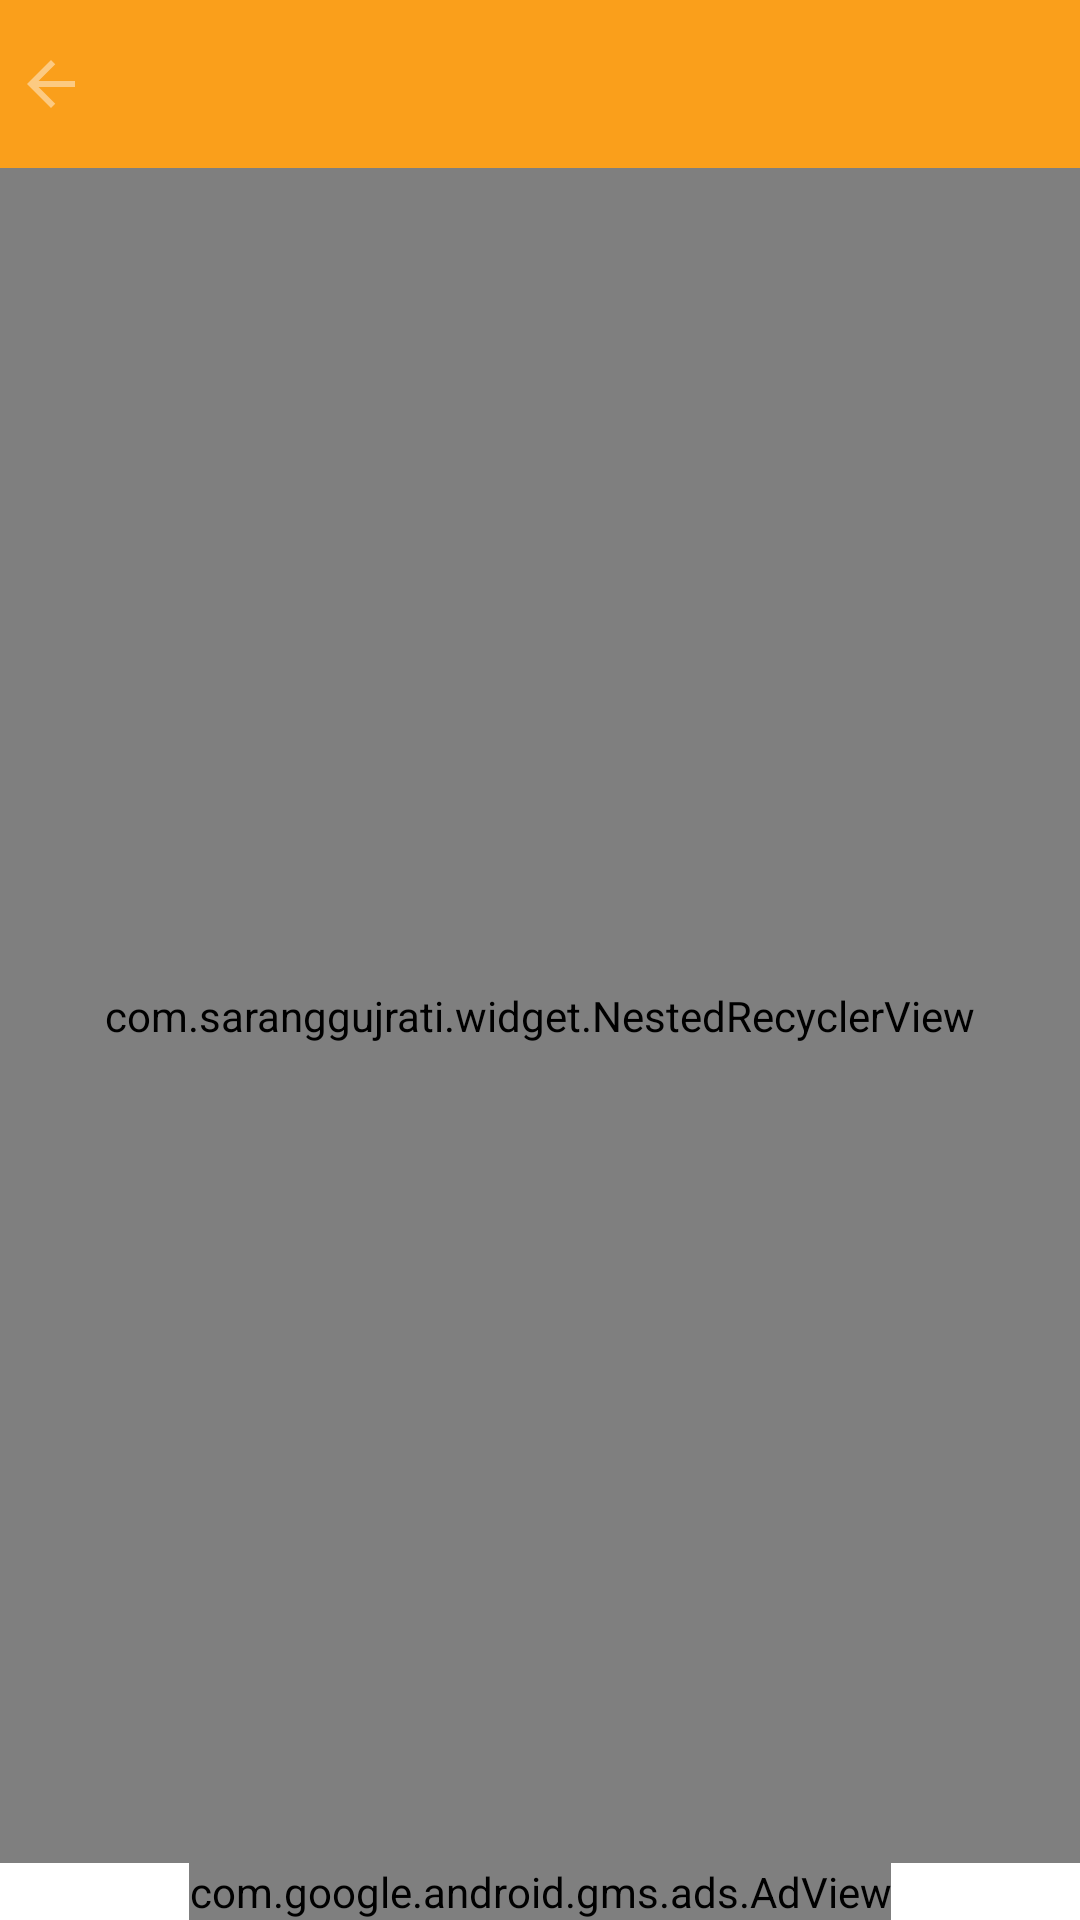

This screen was rendered from an Android layout file. Write that file and the resources it references.
<!-- AndroidManifest.xml: application theme Theme.SarangGujrati -->
<!-- res/layout/fragment_feature_blog.xml -->
<?xml version="1.0" encoding="utf-8"?>
<androidx.constraintlayout.widget.ConstraintLayout xmlns:android="http://schemas.android.com/apk/res/android"
    xmlns:ads="http://schemas.android.com/apk/res-auto"
    xmlns:app="http://schemas.android.com/apk/res-auto"
    android:id="@+id/layout"
    android:layout_width="match_parent"
    android:layout_height="match_parent"
    android:background="?appBackground"
    android:orientation="vertical">

    <RelativeLayout
        android:id="@+id/relativeLayout"
        android:layout_width="match_parent"
        android:layout_height="?attr/actionBarSize"
        android:background="@color/light_orange"
        app:layout_constraintEnd_toEndOf="parent"
        app:layout_constraintStart_toStartOf="parent"
        app:layout_constraintTop_toTopOf="parent">

        <com.google.android.material.appbar.AppBarLayout
            android:id="@+id/appBarLayout"
            android:layout_width="match_parent"
            android:layout_height="wrap_content"
            android:background="@color/fui_transparent"
            app:elevation="0dp">

            <androidx.appcompat.widget.Toolbar
                android:id="@+id/toolbar"
                android:layout_width="match_parent"
                android:layout_height="?attr/actionBarSize"
                app:contentInsetStart="0dp">

                <RelativeLayout
                    android:layout_width="match_parent"
                    android:layout_height="wrap_content">

                    <androidx.appcompat.widget.AppCompatImageView
                        android:id="@+id/ic_back"
                        android:layout_width="wrap_content"
                        android:layout_height="match_parent"
                        android:paddingHorizontal="5dp"
                        android:src="@drawable/ic_back"
                        app:tint="@color/white" />

                    <androidx.appcompat.widget.AppCompatTextView
                        android:id="@+id/tvTitle"
                        android:layout_width="wrap_content"
                        android:layout_height="wrap_content"
                        android:layout_centerVertical="true"
                        android:layout_toStartOf="@+id/imgRefresh"
                        android:layout_toEndOf="@+id/ic_back"
                        android:fontFamily="@font/montserrat_bold"
                        android:gravity="center"
                        android:paddingHorizontal="10dp"
                        android:textColor="@color/white"
                        android:theme="@style/Theme.MyApplication.AppBarOverlay"
                        app:popupTheme="@style/Theme.MyApplication.PopupOverlay"
                        app:titleTextColor="@color/white" />

                    <androidx.appcompat.widget.AppCompatImageView
                        android:id="@+id/imgRefresh"
                        android:layout_width="wrap_content"
                        android:layout_height="match_parent"
                        android:layout_alignParentEnd="true"
                        android:paddingHorizontal="5dp"
                        app:srcCompat="@drawable/ic_baseline_refresh_24"
                        app:tint="@color/white" />
                </RelativeLayout>

            </androidx.appcompat.widget.Toolbar>

        </com.google.android.material.appbar.AppBarLayout>

    </RelativeLayout>

    <com.saranggujrati.widget.NestedRecyclerView
        android:id="@+id/rvNewsFeed"
        android:layout_width="match_parent"
        android:layout_height="0dp"
        app:layout_anchor="@+id/relativeLayout"
        android:nestedScrollingEnabled="true"
        app:layout_constraintBottom_toTopOf="@+id/adView"
        app:layout_constraintTop_toBottomOf="@+id/relativeLayout" />

    <ProgressBar
        android:id="@+id/progressbar"
        android:layout_width="wrap_content"
        android:layout_height="wrap_content"
        android:layout_centerInParent="true"
        android:visibility="gone"
        app:layout_constraintBottom_toBottomOf="parent"
        app:layout_constraintEnd_toEndOf="parent"
        app:layout_constraintStart_toStartOf="parent"
        app:layout_constraintTop_toTopOf="parent" />


    <androidx.appcompat.widget.AppCompatTextView
        android:id="@+id/tvNoData"
        android:layout_width="wrap_content"
        android:layout_height="wrap_content"
        android:layout_centerInParent="true"
        android:layout_gravity="center"
        android:fontFamily="@font/montserrat_bold"
        android:gravity="center"
        android:padding="5dp"
        android:text="@string/no_task_available"
        android:textColor="#232323"
        android:textSize="14sp"
        android:visibility="gone"
        app:layout_constraintBottom_toBottomOf="parent"
        app:layout_constraintEnd_toEndOf="parent"
        app:layout_constraintStart_toStartOf="parent"
        app:layout_constraintTop_toTopOf="parent" />

    <com.google.android.gms.ads.AdView
        android:id="@+id/adView"
        android:layout_width="wrap_content"
        android:layout_height="wrap_content"
        android:layout_gravity="center"
        ads:adSize="BANNER"
        ads:adUnitId="@string/banner_add_app_id"
        ads:layout_constraintBottom_toBottomOf="parent"
        app:layout_constraintEnd_toEndOf="parent"
        app:layout_constraintStart_toStartOf="parent" />


</androidx.constraintlayout.widget.ConstraintLayout>
<!-- resources referenced by this layout -->
<resources>
  <color name="light_orange">#FA9F1B</color>
  <color name="white">#FFFFFFFF</color>
  <!-- drawable ic_back (drawable) -->
  <vector android:height="24dp" android:tint="@color/app_black"
      android:viewportHeight="24" android:viewportWidth="24"
      android:width="24dp" xmlns:android="http://schemas.android.com/apk/res/android">
      <path android:fillColor="@color/app_black" android:pathData="M20,11H7.83l5.59,-5.59L12,4l-8,8 8,8 1.41,-1.41L7.83,13H20v-2z"/>
  </vector>
  <string name="no_task_available">No Data Found!</string>
  <style name="Theme.MyApplication.AppBarOverlay" parent="ThemeOverlay.AppCompat.Dark.ActionBar">
      </style>
  <style name="Theme.MyApplication.PopupOverlay" parent="ThemeOverlay.AppCompat.Light">
      </style>
  <style name="Theme.SarangGujrati" parent="Theme.MaterialComponents.DayNight.NoActionBar">
          
          <item name="colorPrimary">@color/app_blue_dark</item>
          <item name="colorPrimaryVariant">@color/app_blue_dark</item>
          <item name="colorOnPrimary">@color/white</item>
          
          <item name="colorSecondary">@color/app_blue_dark</item>
          <item name="colorSecondaryVariant">@color/app_blue_dark</item>
          <item name="colorOnSecondary">@color/black</item>
          
          <item name="android:statusBarColor" tools:targetApi="l">?attr/colorPrimaryVariant</item>
  
          <item name="appBackground">@color/white</item>
          <item name="appsecondarybackground">@color/app_bg</item>
          <item name="appbackgroundhome">@color/light_grey</item>
          <item name="cardBackground">@color/white</item>
          <item name="textColor">@color/black_op</item>
          <item name="textColorSecondary">@color/white</item>
          <item name="checkboxcolour">@color/app_blue</item>
  
  
  
          
      </style>
  <color name="app_black">#73000000</color>
  <color name="app_blue_dark">#102a4b</color>
  <color name="black">#FF000000</color>
  <color name="app_bg">#3E888D</color>
  <color name="light_grey">#E7E7E9</color>
  <color name="black_op">#99000000</color>
  <color name="app_blue">#284097</color>
</resources>
